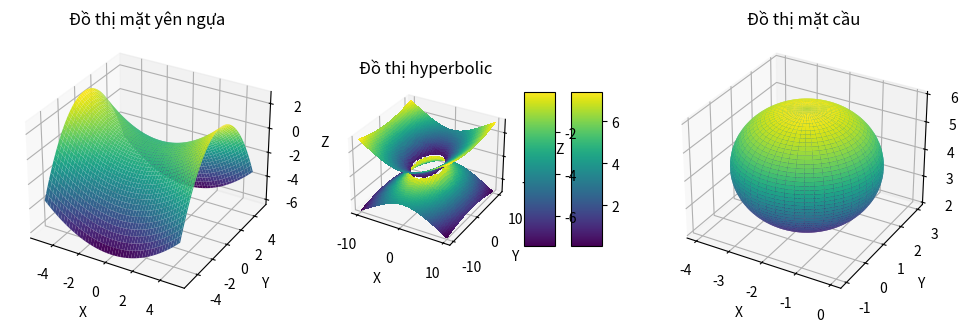

Python code for this plot:
import numpy as np
import matplotlib.pyplot as plt
from mpl_toolkits import mplot3d
from matplotlib import cm

def do_thi_yen_ngua(ax):
    x = np.linspace(-5, 5, 100)
    y = np.linspace(-5, 5, 100)
    X, Y = np.meshgrid(x, y)
    Z = (X/3)**2 - (Y/2)**2
    ax.plot_surface(X, Y, Z, cmap='viridis')
    ax.set_title('Đồ thị mặt yên ngựa')
    ax.set_xlabel('X')
    ax.set_ylabel('Y')
    ax.set_zlabel('Z')
def do_thi_hyperbolic(ax):
    x = np.linspace(-10, 10, 200)
    y = np.linspace(-10, 10, 200)
    x, y = np.meshgrid(x, y)
    z1 = 2*np.sqrt((x/3)**2 + (y/5)**2 - 1)
    z2 = -2*np.sqrt((x/3)**2 + (y/5)**2 - 1)
    rosen_surf1 = ax.plot_surface(x, y, z1, cmap=cm.viridis, linewidth=0, antialiased=False)
    rosen_surf2 = ax.plot_surface(x, y, z2, cmap=cm.viridis, linewidth=0, antialiased=False)
    ax.set_title('Đồ thị hyperbolic')
    ax.set_xlabel('X')
    ax.set_ylabel('Y')
    ax.set_zlabel('Z')
    return rosen_surf1, rosen_surf2
def do_thi_mat_cau(ax):
    u = np.linspace(0, 2 * np.pi, 100)
    v = np.linspace(0, np.pi, 100)
    x = (np.outer(np.cos(u), np.sin(v)) * 2) - 2
    y = (np.outer(np.sin(u), np.sin(v)) * 2) + 1
    z = (np.outer(np.ones(np.size(u)), np.cos(v)) * 2) + 4
    ax.plot_surface(x, y, z, cmap='viridis')
    ax.set_title('Đồ thị mặt cầu')
    ax.set_xlabel('X')
    ax.set_ylabel('Y')
    ax.set_zlabel('Z')
def main():
    fig = plt.figure(figsize=(12, 4))
    ax1 = fig.add_subplot(131, projection='3d')
    ax2 = fig.add_subplot(132, projection='3d')
    ax3 = fig.add_subplot(133, projection='3d')
    do_thi_yen_ngua(ax1)
    ax1.set_title('Đồ thị mặt yên ngựa')
    rosen_surf1, rosen_surf2 = do_thi_hyperbolic(ax2)
    ax2.set_title('Đồ thị hyperbolic')
    do_thi_mat_cau(ax3)
    ax3.set_title('Đồ thị mặt cầu')
    fig.colorbar(rosen_surf1, shrink=0.5, aspect=5)
    fig.colorbar(rosen_surf2, shrink=0.5, aspect=5)
    plt.show()
if __name__=='__main__':
    main()